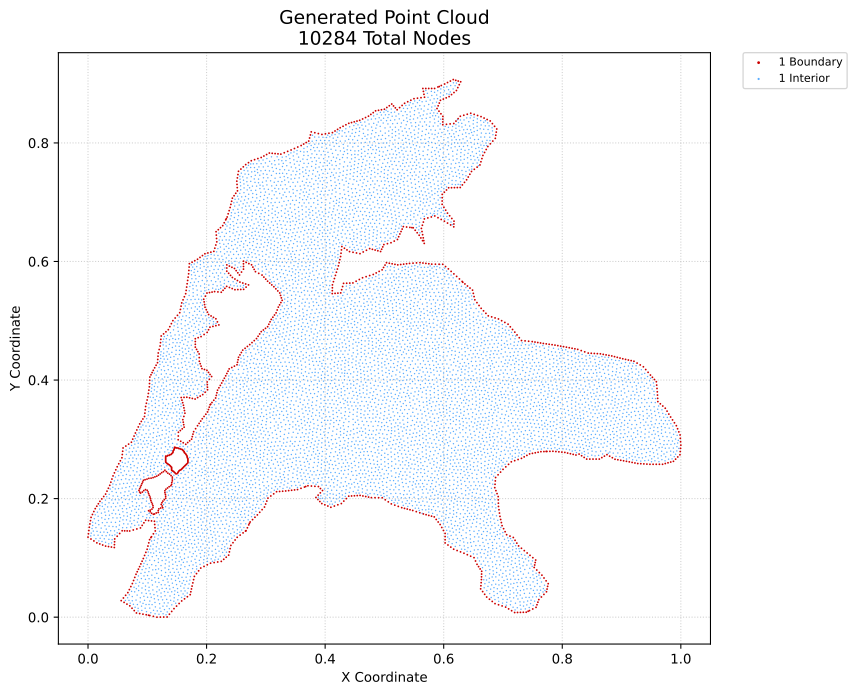

Data behind this chart, as committed beside it:
x, y, region, classification
0.0, 0.135, 1, boundary
0.0007245, 0.1406, 1, boundary
0.001449, 0.1461, 1, boundary
0.002174, 0.1517, 1, boundary
0.003157, 0.1572, 1, boundary
0.00414, 0.1628, 1, boundary
0.004969, 0.1318, 1, boundary
0.005124, 0.1683, 1, boundary
0.007475, 0.1732, 1, boundary
0.009938, 0.1286, 1, boundary
0.009826, 0.1782, 1, boundary
0.01218, 0.1831, 1, boundary
0.01481, 0.1872, 1, boundary
0.01491, 0.1254, 1, boundary
0.01745, 0.1913, 1, boundary
0.01983, 0.1235, 1, boundary
0.02009, 0.1954, 1, boundary
0.02329, 0.1995, 1, boundary
0.02476, 0.1217, 1, boundary
0.02648, 0.2035, 1, boundary
0.02968, 0.1199, 1, boundary
0.02968, 0.2076, 1, boundary
0.03202, 0.2125, 1, boundary
0.03435, 0.2175, 1, boundary
0.03458, 0.1191, 1, boundary
0.03669, 0.2224, 1, boundary
0.03852, 0.2277, 1, boundary
0.03947, 0.1183, 1, boundary
0.04035, 0.233, 1, boundary
0.04219, 0.2383, 1, boundary
0.04436, 0.1175, 1, boundary
0.04453, 0.2434, 1, boundary
0.04458, 0.1223, 1, boundary
0.04481, 0.1271, 1, boundary
0.04503, 0.132, 1, boundary
0.04688, 0.2485, 1, boundary
0.04921, 0.1366, 1, boundary
0.04922, 0.2537, 1, boundary
0.05188, 0.2587, 1, boundary
0.05339, 0.1412, 1, boundary
0.05454, 0.2638, 1, boundary
0.05599, 0.02788, 1, boundary
0.05719, 0.2688, 1, boundary
0.05757, 0.1458, 1, boundary
0.05783, 0.2744, 1, boundary
0.05847, 0.2799, 1, boundary
0.0591, 0.2854, 1, boundary
0.05973, 0.03239, 1, boundary
0.06083, 0.02494, 1, boundary
0.06181, 0.1456, 1, boundary
0.06346, 0.0369, 1, boundary
0.0638, 0.2887, 1, boundary
0.06566, 0.02201, 1, boundary
0.06604, 0.1455, 1, boundary
0.06719, 0.04141, 1, boundary
0.06849, 0.2919, 1, boundary
0.06972, 0.0465, 1, boundary
0.07028, 0.1454, 1, boundary
0.07049, 0.01908, 1, boundary
0.07225, 0.05158, 1, boundary
... 10,224 more rows
